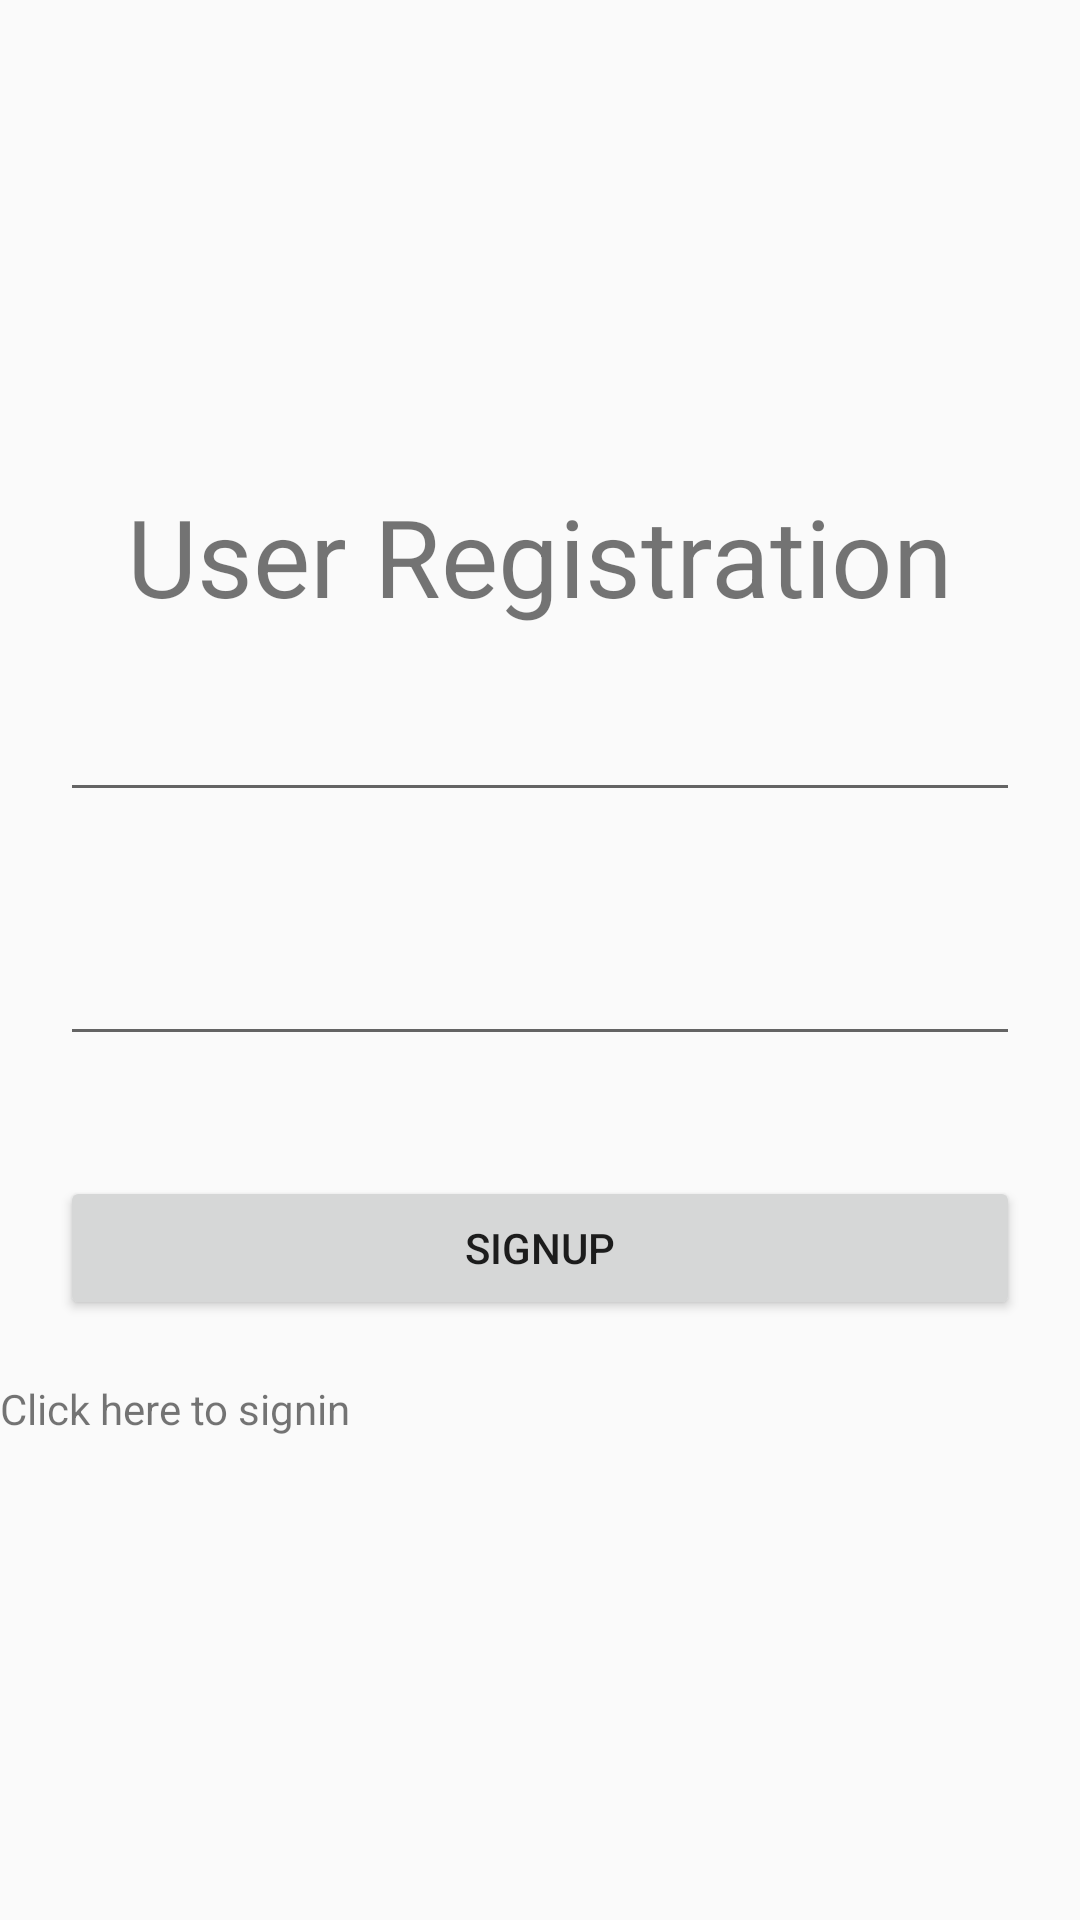

The Android layout XML behind this screen, and the referenced resources:
<!-- AndroidManifest.xml: application theme AppTheme -->
<!-- res/layout/activity_main.xml -->
<?xml version="1.0" encoding="utf-8"?>
<RelativeLayout xmlns:android="http://schemas.android.com/apk/res/android"
    xmlns:app="http://schemas.android.com/apk/res-auto"
    xmlns:tools="http://schemas.android.com/tools"
    android:id="@+id/container"
    android:layout_width="match_parent"
    android:layout_height="match_parent"
    tools:context=".MainActivity">

    <LinearLayout
        android:layout_width="match_parent"
        android:layout_height="wrap_content"
        android:layout_centerInParent="true"
        android:orientation="vertical">

        <TextView
            android:id="@+id/textView2"
            android:layout_width="wrap_content"
            android:layout_height="wrap_content"
            android:layout_gravity="center"
            android:text="User Registration"
            android:textSize="36sp" />

        <EditText
            android:id="@+id/email"
            android:layout_width="match_parent"
            android:layout_height="wrap_content"
            android:layout_margin="20dp"
            android:autofillHints="Enter Your Email"
            android:inputType="textEmailAddress" />

        <EditText
            android:id="@+id/password"
            android:layout_width="match_parent"
            android:layout_height="wrap_content"
            android:layout_margin="20dp"
            android:autofillHints="Enter Your Password"
            android:inputType="textPassword" />

        <Button
            android:id="@+id/button"
            android:layout_width="match_parent"
            android:layout_height="wrap_content"
            android:layout_margin="20dp"
            android:text="Signup" />

        <TextView
            android:id="@+id/textView3"
            android:layout_width="match_parent"
            android:layout_height="wrap_content"
            android:text="Click here to signin" />
    </LinearLayout>

</RelativeLayout>
<!-- resources referenced by this layout -->
<resources>
  <style name="AppTheme" parent="Theme.AppCompat.Light.NoActionBar">
          
          <item name="colorPrimary">@color/colorPrimary</item>
          <item name="colorPrimaryDark">@color/colorPrimaryDark</item>
          <item name="colorAccent">@color/colorAccent</item>
      </style>
  <!-- not gathered from this repository: default colours our renderer supplied (Android Studio template values) -->
  <color name="colorPrimary">#FF6200EE</color>
  <color name="colorPrimaryDark">#FF3700B3</color>
  <color name="colorAccent">#FF03DAC5</color>
</resources>
